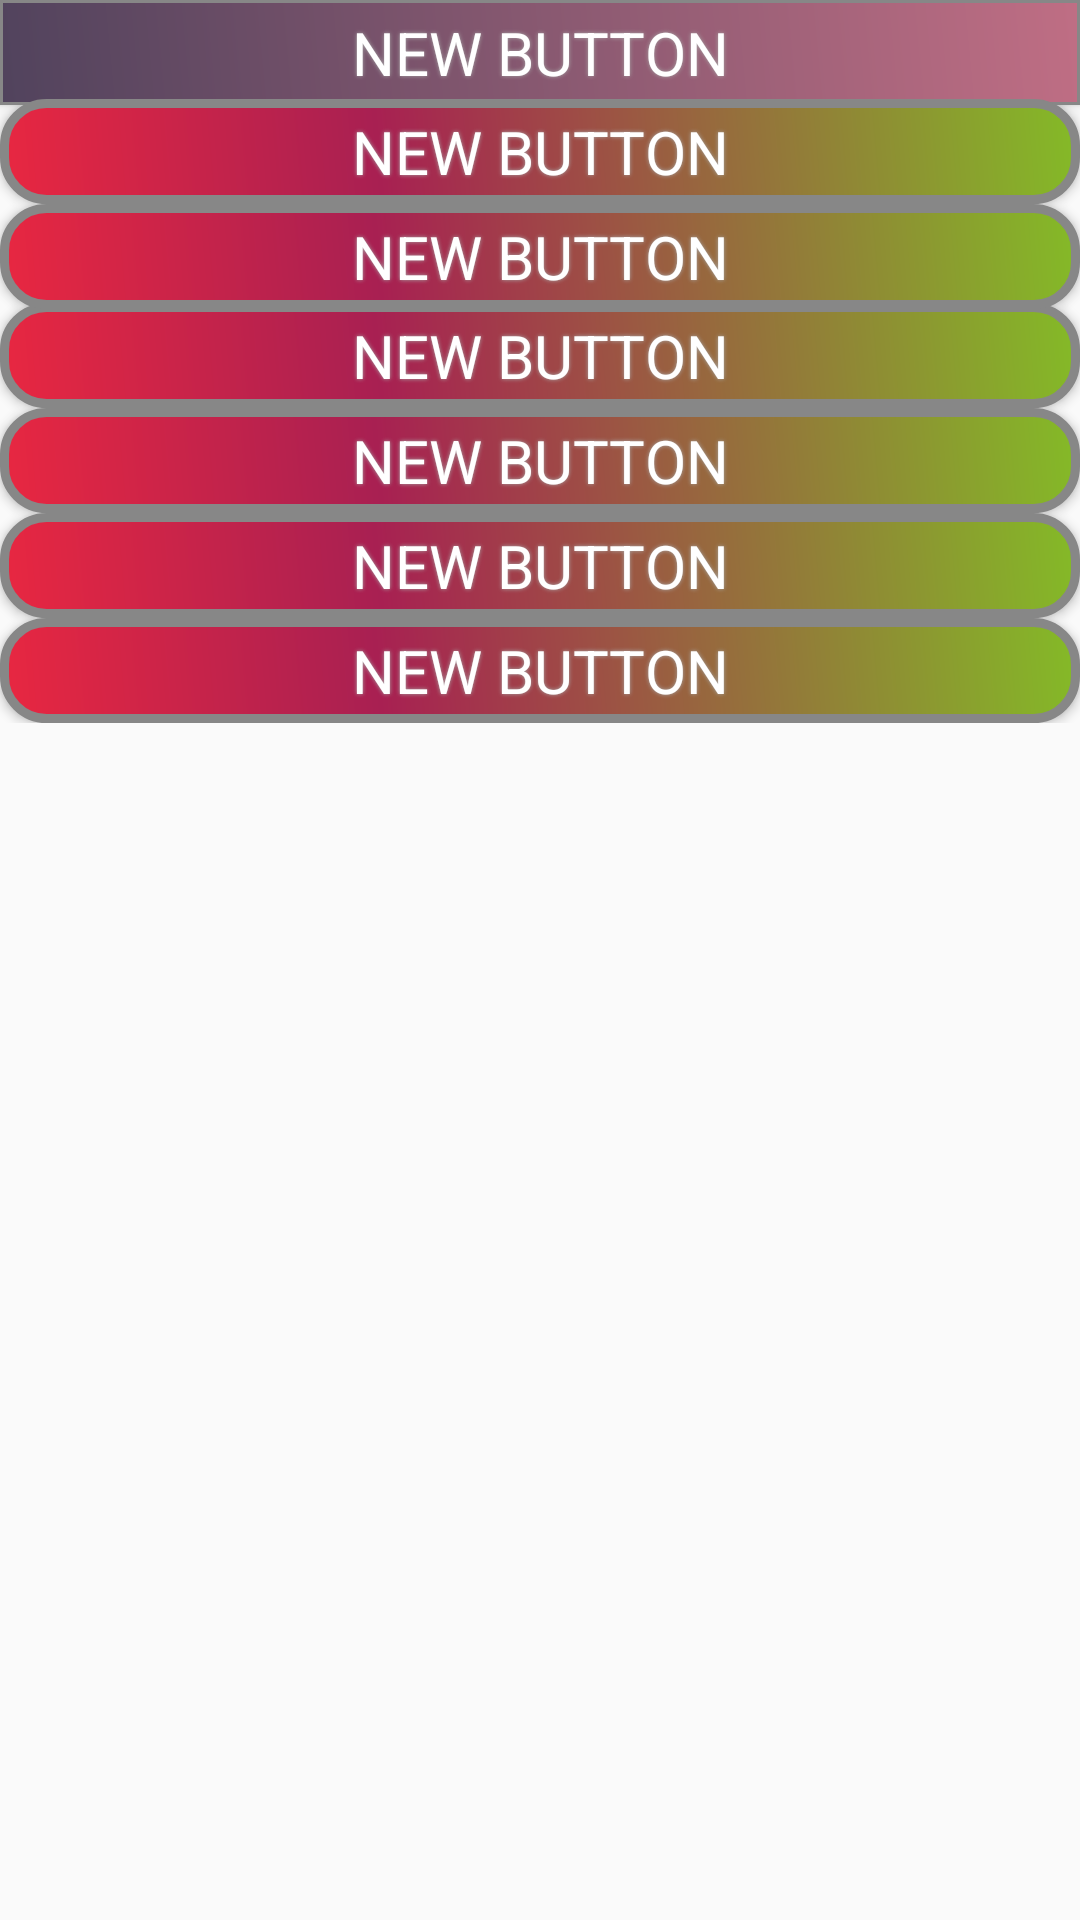

Produce the Android XML layout that renders to this screen, including the resource entries it uses.
<!-- AndroidManifest.xml: application theme AppTheme -->
<!-- res/layout/home.xml -->
<?xml version="1.0" encoding="utf-8"?>
<RelativeLayout xmlns:android="http://schemas.android.com/apk/res/android"
    android:layout_width="match_parent"
    android:layout_height="fill_parent"
    android:orientation="vertical">


    <ScrollView
        android:id="@+id/scrollView2"
        android:layout_width="wrap_content"
        android:layout_height="fill_parent">

        <RelativeLayout
            android:layout_width="wrap_content"
            android:layout_height="fill_parent">

            <Button
                android:id="@+id/button11"
                style="@style/buttonStyle"
                android:layout_alignParentStart="true"
                android:background="@drawable/pinkpurple"
                android:text="New Button" />

            <Button
                android:id="@+id/b1"
                style="@style/buttonStyle"
                android:layout_marginTop="33dp"
                android:background="@drawable/btnpink"
                android:text="New Button" />

            <Button
                android:id="@+id/button15"
                style="@style/buttonStyle"
                android:layout_below="@+id/button12"
                android:background="@drawable/btnpink"
                android:text="New Button" />

            <Button
                android:id="@+id/button13"
                style="@style/buttonStyle"
                android:layout_marginTop="101dp"
                android:background="@drawable/btnpink"

                android:text="New Button" />

            <Button
                android:id="@+id/button14"
                style="@style/buttonStyle"
                android:layout_below="@+id/button15"
                android:background="@drawable/btnpink"
                android:text="New Button" />

            <Button
                android:id="@+id/button16"
                style="@style/buttonStyle"
                android:layout_below="@+id/b1"
                android:background="@drawable/btnpink"
                android:text="New Button" />

            <Button
                android:id="@+id/button12"
                style="@style/buttonStyle"
                android:layout_below="@+id/button13"
                android:background="@drawable/btnpink"
                android:text="New Button" />

        </RelativeLayout>
    </ScrollView>

</RelativeLayout>
<!-- resources referenced by this layout -->
<resources>
  <!-- drawable btnpink (drawable) -->
  <?xml version="1.0" encoding="utf-8"?>
  <shape xmlns:android="http://schemas.android.com/apk/res/android" android:shape="rectangle" >
      <corners
          android:radius="14dp"
          />
      <gradient
          android:angle="45"
          android:centerX="35%"
          android:centerColor="#A82052"
          android:startColor="#E82741"
          android:endColor="#84BA27"
          android:type="linear"
          />
      <padding
          android:left="0dp"
          android:top="0dp"
          android:right="0dp"
          android:bottom="0dp"
          />
      <size
          android:width="180dp"
          android:height="100dp"
          />
      <stroke
          android:width="3dp"
          android:color="#878787"
          />
  </shape>
  <!-- drawable pinkpurple (drawable) -->
  <?xml version="1.0" encoding="utf-8"?>
  <shape xmlns:android="http://schemas.android.com/apk/res/android" android:shape="rectangle" >
      
          
          
      <gradient
          android:angle="45"
          android:centerX="35%"
          android:startColor="#51435d"
          android:endColor="#bf6e84"
          android:type="linear"
          />
      <padding
          android:left="0dp"
          android:top="0dp"
          android:right="0dp"
          android:bottom="0dp"
          />
      <size
          android:width="180dp"
          android:height="100dp"
          />
      <stroke
          android:width="1dp"
          android:color="#878787"
          />
  </shape>
  <style name="buttonStyle">
      <item name="android:fontFamily">sans-serif</item>
      <item name="android:textColor">#FFFFFF</item>
      <item name="android:textSize">20sp</item>
      <item name="android:layout_width">fill_parent</item>
      <item name="android:layout_height">35dp</item>
      <item name="android:shadowColor">#A8A8A8</item>
      <item name="android:shadowDx">0</item>
      <item name="android:shadowDy">0</item>
      <item name="android:shadowRadius">3</item>
      <item name="android:layout_alignParentStart">true</item>
  </style>
  <style name="AppTheme" parent="Theme.AppCompat.Light.DarkActionBar">
          
          <item name="colorPrimary">@color/colorPrimary</item>
          <item name="colorPrimaryDark">@color/colorPrimaryDark</item>
          <item name="colorAccent">@color/colorAccent</item>
      </style>
  <color name="colorPrimary">#51435d</color>
  <color name="colorPrimaryDark">#bf6e84</color>
  <color name="colorAccent">#FF4081</color>
</resources>
